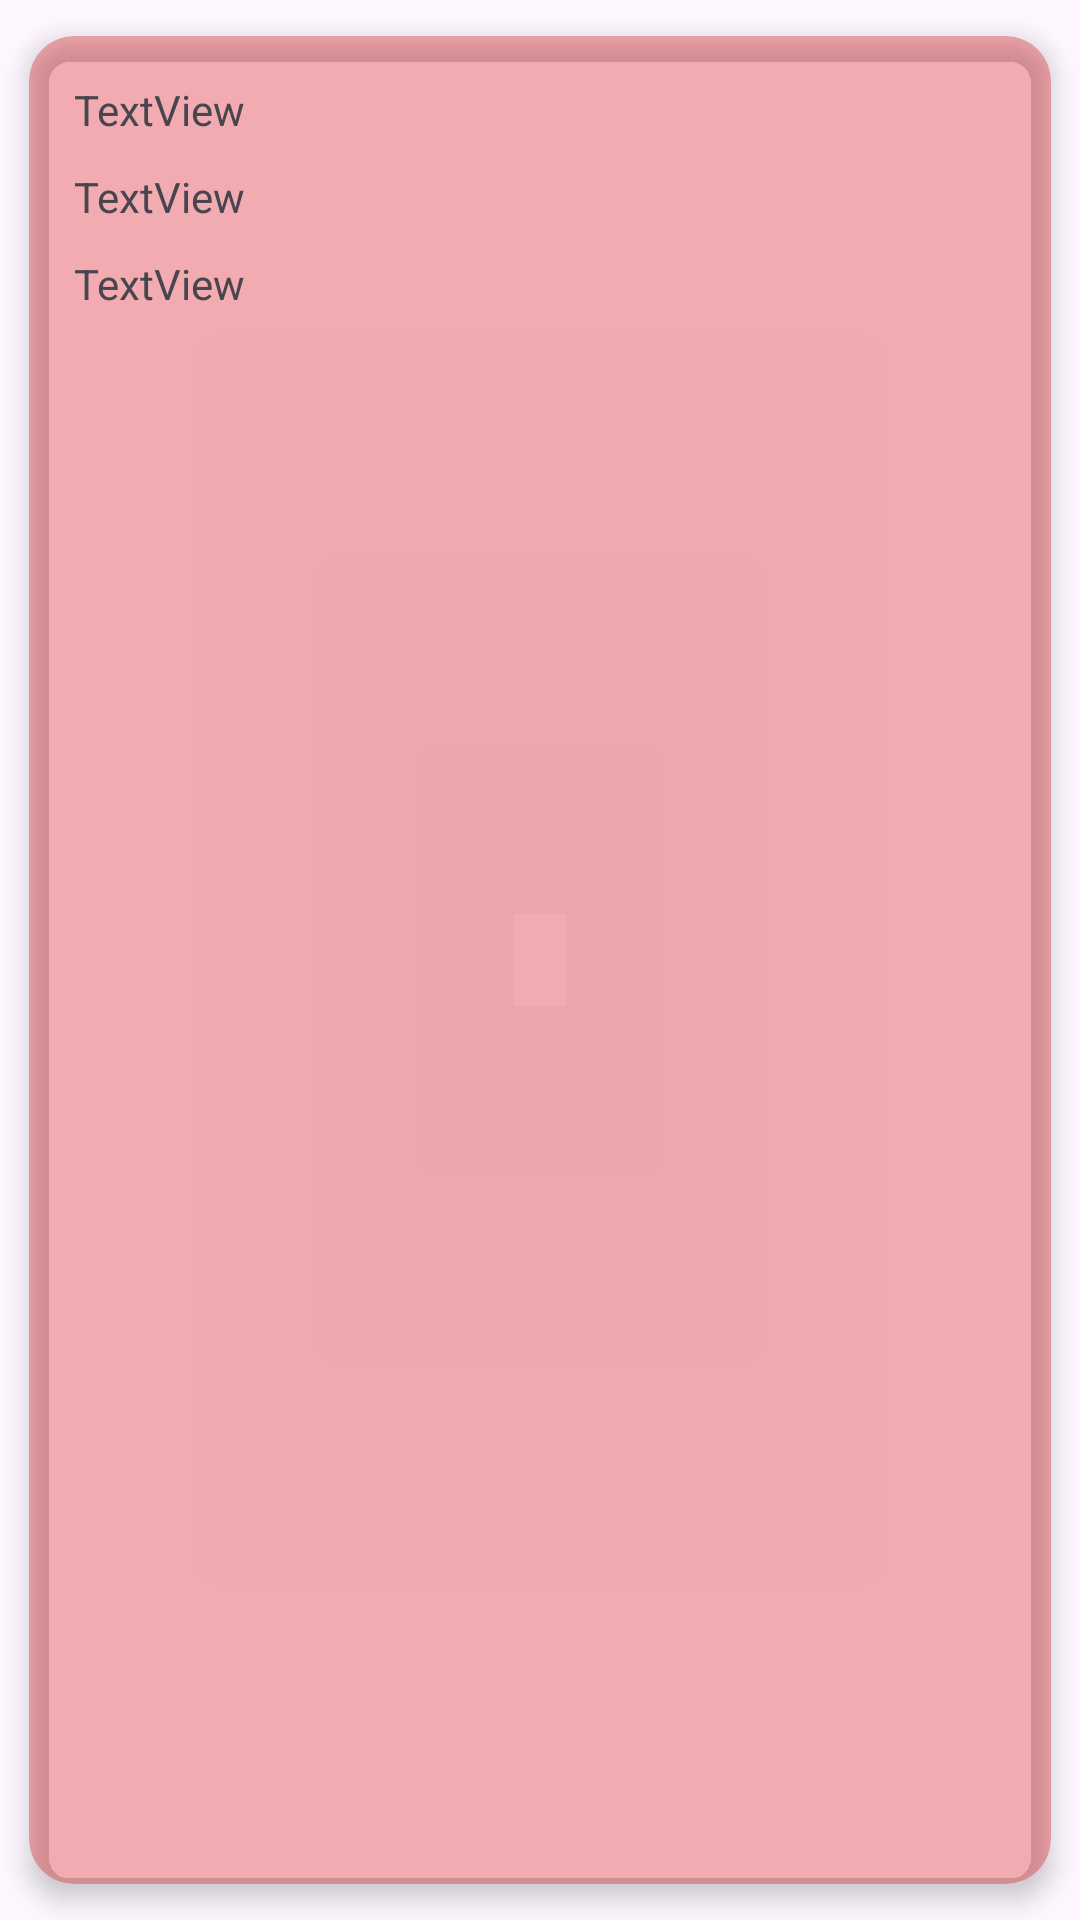

Write the Android layout XML for this screen, with the resource values it uses.
<!-- AndroidManifest.xml: application theme Theme.Ejerc2RepasoPmdmTema1 -->
<!-- res/layout/product_view_tablamain.xml -->
<?xml version="1.0" encoding="utf-8"?>
<LinearLayout xmlns:android="http://schemas.android.com/apk/res/android"
    xmlns:app="http://schemas.android.com/apk/res-auto"
    android:layout_width="match_parent"
    android:layout_height="wrap_content"
    android:orientation="vertical">

    <androidx.cardview.widget.CardView
        android:id="@+id/cvFilaProductView"
        android:layout_width="match_parent"
        android:layout_height="match_parent"
        android:layout_weight="1"
        android:padding="10dp"
        app:cardBackgroundColor="#52D50E0E"
        app:cardCornerRadius="15dp"
        app:cardElevation="5dp"
        app:cardUseCompatPadding="true">

        <LinearLayout
            android:layout_width="match_parent"
            android:layout_height="wrap_content"
            android:gravity="center"
            android:orientation="horizontal"
            android:padding="10dp">

            <LinearLayout
                android:layout_width="wrap_content"
                android:layout_height="wrap_content"
                android:layout_weight="10"
                android:orientation="vertical">

                <TextView
                    android:id="@+id/txtNombreProductView"
                    android:layout_width="match_parent"
                    android:layout_height="wrap_content"
                    android:layout_margin="5dp"
                    android:text="TextView" />

                <TextView
                    android:id="@+id/txtPrecioProductView"
                    android:layout_width="match_parent"
                    android:layout_height="wrap_content"
                    android:layout_margin="5dp"
                    android:text="TextView" />

                <TextView
                    android:id="@+id/txtCantidadProductView"
                    android:layout_width="match_parent"
                    android:layout_height="wrap_content"
                    android:layout_margin="5dp"
                    android:text="TextView" />
            </LinearLayout>

        </LinearLayout>
    </androidx.cardview.widget.CardView>

</LinearLayout>
<!-- resources referenced by this layout -->
<resources>
  <style name="Theme.Ejerc2RepasoPmdmTema1" parent="Base.Theme.Ejerc2RepasoPmdmTema1" />
  <style name="Base.Theme.Ejerc2RepasoPmdmTema1" parent="Theme.Material3.DayNight.NoActionBar">
          
          
      </style>
</resources>
